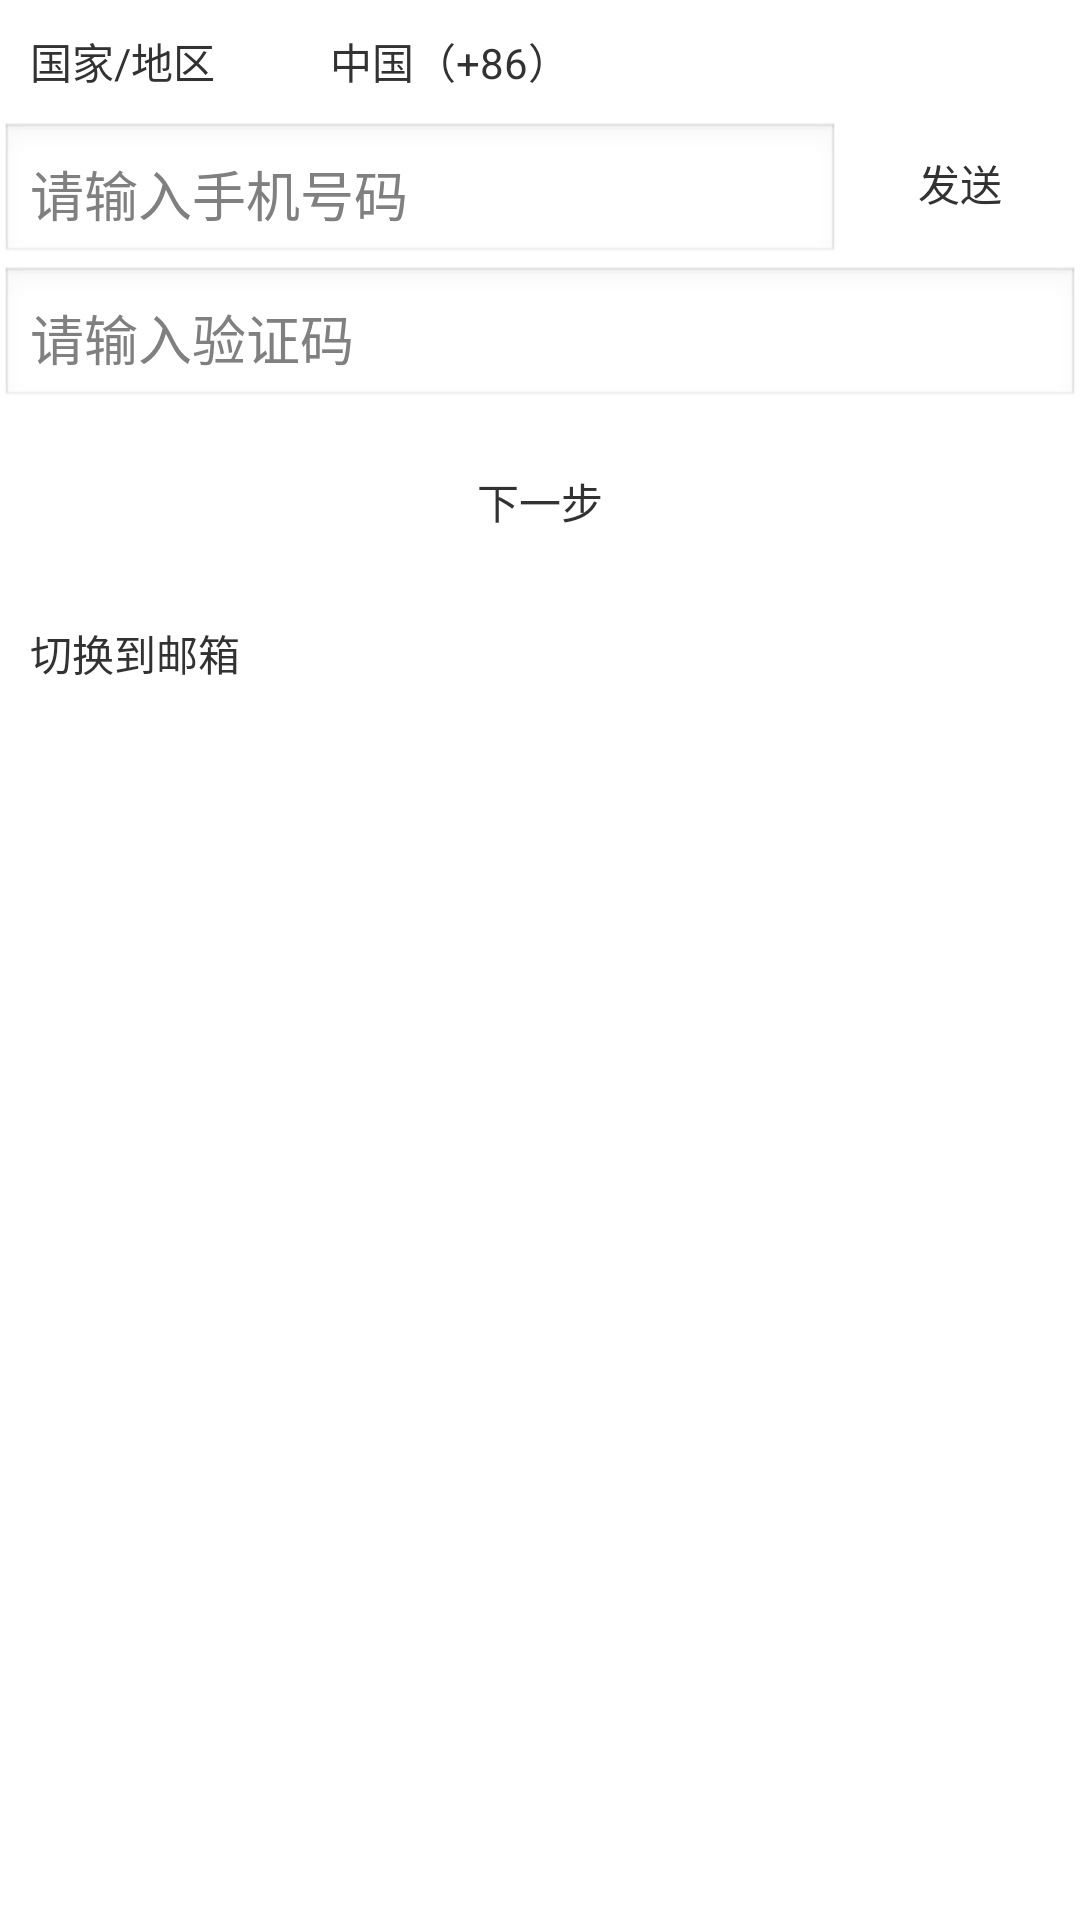

Here is an Android app screen rendered from its layout file. Give the layout XML and the strings, colors and styles it references.
<!-- AndroidManifest.xml: application theme AppTheme -->
<!-- res/layout/activity_register_mobile.xml -->
<?xml version="1.0" encoding="UTF-8"?>

<LinearLayout xmlns:android="http://schemas.android.com/apk/res/android"
    android:layout_width="match_parent"
    android:layout_height="match_parent"
    android:orientation="vertical" >
	
    	<LinearLayout  android:layout_width="match_parent"
    	    android:layout_height="wrap_content"
    	    android:orientation="horizontal">
    	    
    	    <TextView android:layout_width="100dp"
    	        android:layout_height="wrap_content"
    	        style="@style/tv_padding_10"
    	        android:text="@string/register_country"/>
    	    
    	    <TextView android:layout_width="match_parent"
    	        android:layout_height="wrap_content"
    	        style="@style/tv_padding_10"
    	        android:text="中国（+86）"/>
    	    
    	</LinearLayout>
   		<RelativeLayout
   		    android:layout_width="match_parent"
   		    android:layout_height="wrap_content">
   		    
   		   <EditText android:layout_width="match_parent"
   		        android:layout_height="wrap_content"
   		        style="@style/tv_padding_10"
   		        android:id="@+id/tv_phone"
   		        android:layout_toLeftOf="@+id/tv_send"
   		        android:layout_alignParentLeft="true"
   		        android:hint="@string/register_phone"/>
   		    
   		   <TextView android:layout_width="80dp"
   		       android:layout_height="wrap_content"
   		       style="@style/tv_padding_10"
   		       android:id="@+id/tv_send"
   		       android:gravity="center_horizontal"
   		       android:layout_alignParentRight="true"
   		       android:text="@string/register_sendsms"/>
   		</RelativeLayout>
   		<EditText android:layout_width="match_parent"
   		    android:layout_height="wrap_content"
   		    style="@style/tv_padding_10"
   		    android:id="@+id/et_smscode"
   		    android:hint="@string/register_sms_code"/>
   		 <TextView
   		        android:id="@+id/tv_next" 
   		        android:layout_width="match_parent"
   		        android:layout_height="wrap_content"
   		        android:text="@string/tv_next"
   		        style="@style/tv_padding_10"
   		        android:layout_margin="10dp"
   		        android:gravity="center_vertical|center_horizontal"/>
   		 
   		 
   		 <TextView android:layout_width="120dp"
   		     android:layout_height="wrap_content"
   		     style="@style/tv_padding_10"
   		     android:id="@+id/tv_check_email"
   		     android:text="@string/register_check_email">
   		     
   		 </TextView>
</LinearLayout>
<!-- resources referenced by this layout -->
<resources>
  <string name="register_check_email">切换到邮箱</string>
  <string name="register_country">国家/地区</string>
  <string name="register_phone">请输入手机号码</string>
  <string name="register_sendsms">发送</string>
  <string name="register_sms_code">请输入验证码</string>
  <string name="tv_next">下一步</string>
  <style name="tv_padding_10">
          <item name="android:padding">10dp</item>
      </style>
  <style name="AppTheme" parent="AppBaseTheme">
          
      </style>
  <style name="AppBaseTheme" parent="android:Theme.Light">
          
      </style>
</resources>
